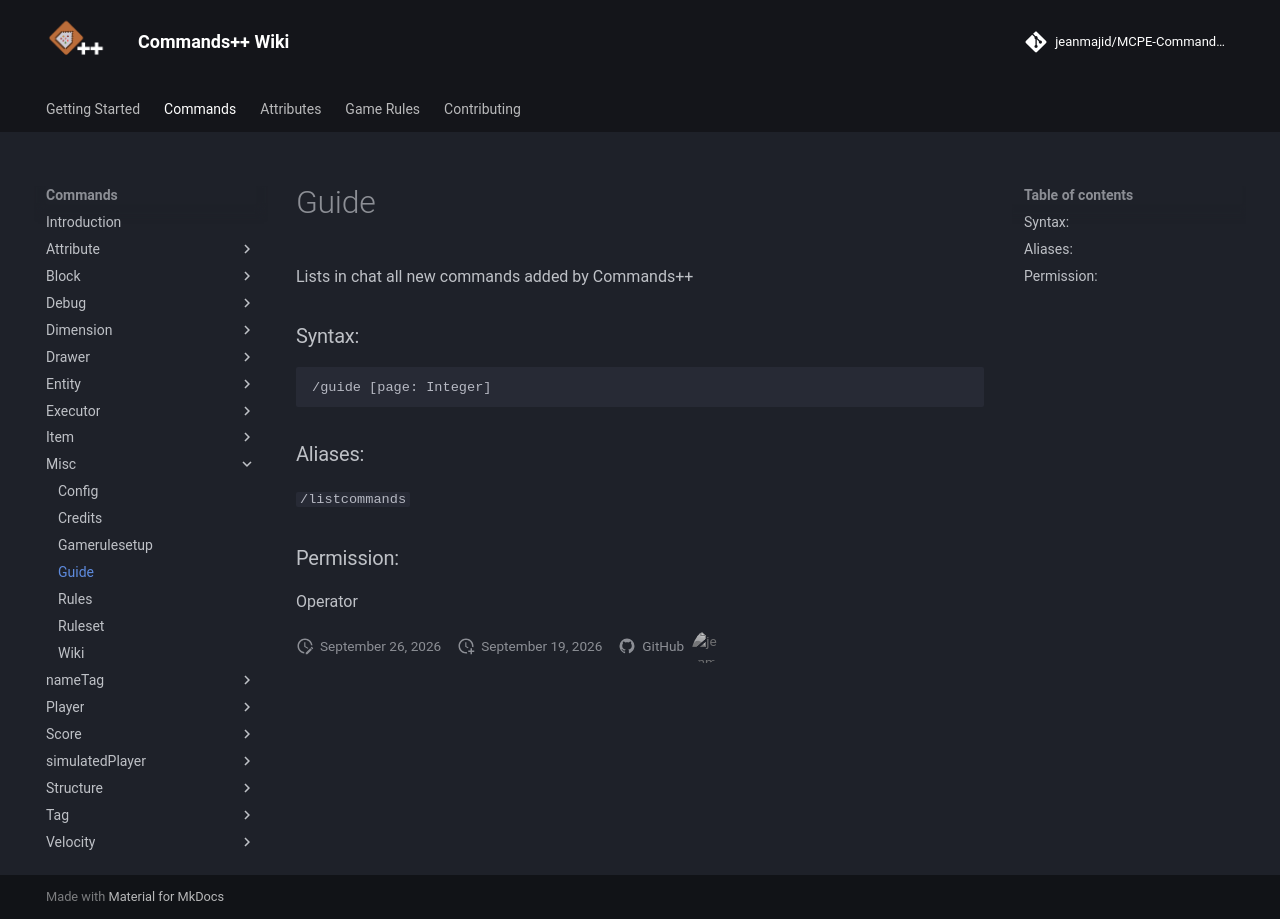

repository: jeanmajid/MCPE-Commands-plus-plus · page: commands/misc/guide/index.html · generator: mkdocs

<!-- AUTO GENERATED DO NOT TOUCH ANYTHING UNDERNEATH -->

Lists in chat all new commands added by Commands++

### Syntax:

```
/guide [page: Integer]
```

### Aliases:

`/listcommands`

### Permission:

Operator

<!-- AUTO GENERATED DO NOT TOUCH ANYTHING ABOVE -->
